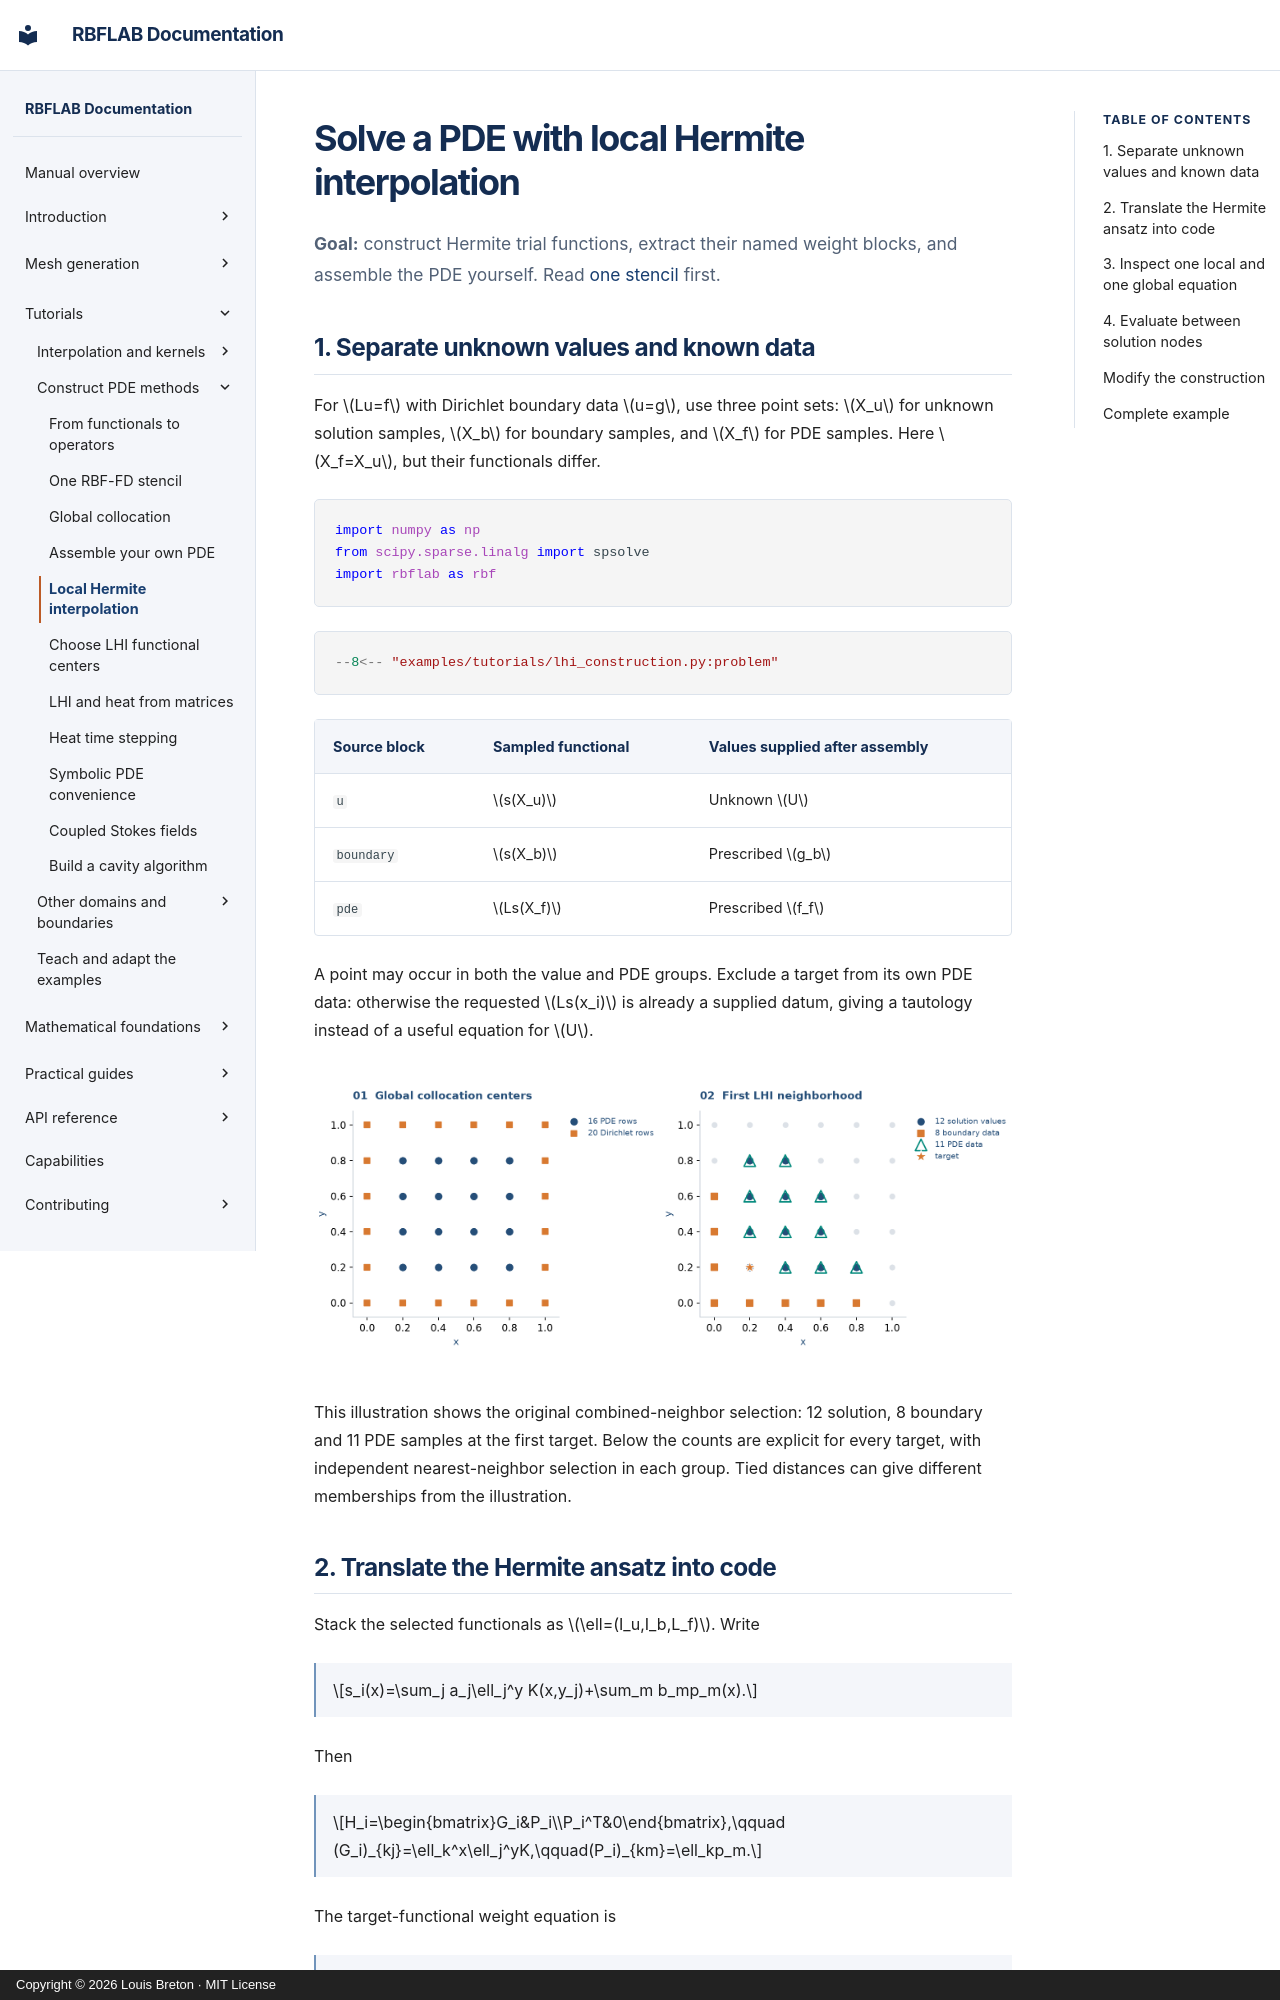

repository: LDBreton/RBFLAB · page: tutorials/lhi/index.html · generator: mkdocs · copyright: Copyright © 2026 Louis Breton · MIT License

# Solve a PDE with local Hermite interpolation

**Goal:** construct Hermite trial functions, extract their named weight blocks,
and assemble the PDE yourself. Read [one stencil](one-stencil.md) first.

## 1. Separate unknown values and known data

For $Lu=f$ with Dirichlet boundary data $u=g$, use three point sets:
$X_u$ for unknown solution samples, $X_b$ for boundary samples, and $X_f$ for
PDE samples. Here $X_f=X_u$, but their functionals differ.

```python
import numpy as np
from scipy.sparse.linalg import spsolve
import rbflab as rbf
```

```python
--8<-- "examples/tutorials/lhi_construction.py:problem"
```

| Source block | Sampled functional | Values supplied after assembly |
|---|---|---|
| `u` | $s(X_u)$ | Unknown $U$ |
| `boundary` | $s(X_b)$ | Prescribed $g_b$ |
| `pde` | $Ls(X_f)$ | Prescribed $f_f$ |

A point may occur in both the value and PDE groups. Exclude a target from its
own PDE data: otherwise the requested $Ls(x_i)$ is already a supplied datum,
giving a tautology instead of a useful equation for $U$.

![Solution, boundary and PDE samples on the square](../assets/teaching_centers.png)

This illustration shows the original combined-neighbor selection: 12 solution,
8 boundary and 11 PDE samples at the first target. Below the counts are explicit
for every target, with independent nearest-neighbor selection in each group.
Tied distances can give different memberships from the illustration.
